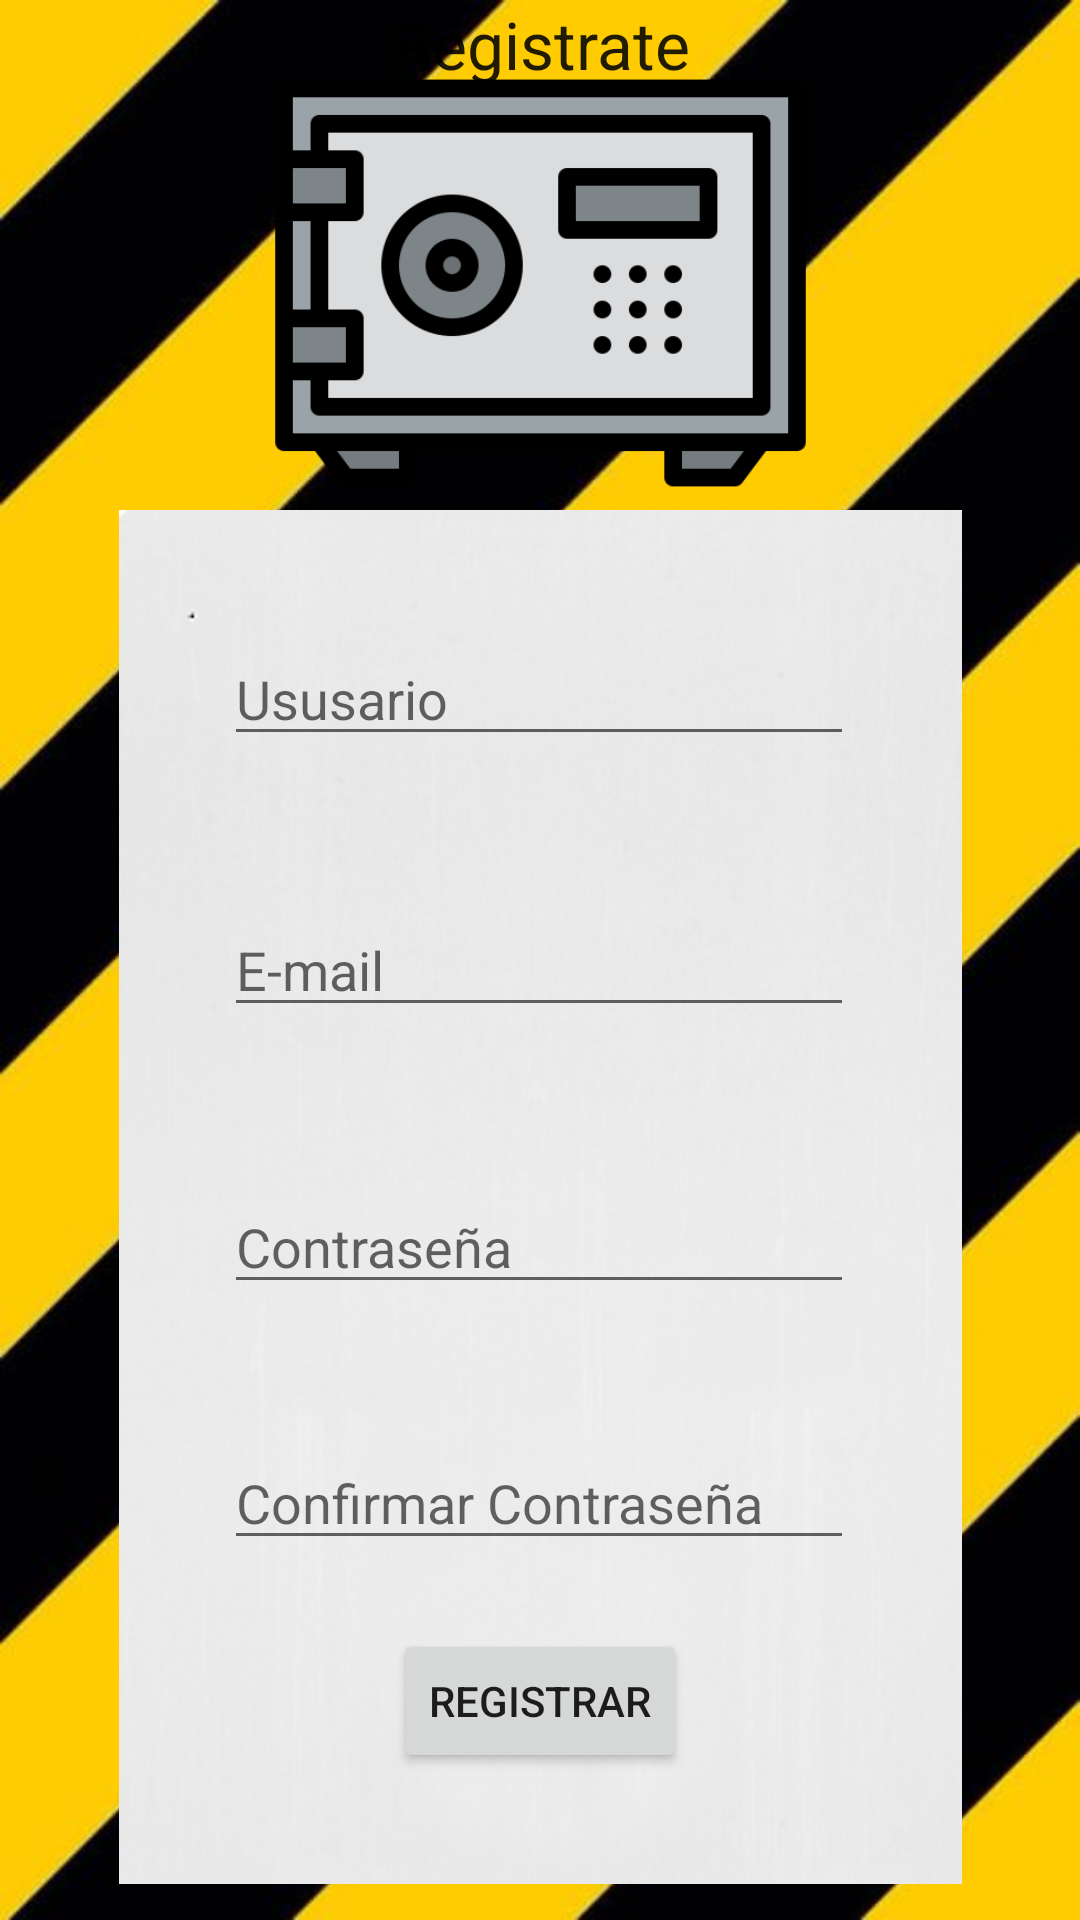

Reconstruct the res/layout file that produces this screen, plus the resources it refers to.
<!-- AndroidManifest.xml: application theme Theme.CajaFuerte -->
<!-- res/layout/activity_registrar_cuenta.xml -->
<?xml version="1.0" encoding="utf-8"?>
<androidx.constraintlayout.widget.ConstraintLayout xmlns:android="http://schemas.android.com/apk/res/android"
    xmlns:app="http://schemas.android.com/apk/res-auto"
    xmlns:tools="http://schemas.android.com/tools"
    android:layout_width="match_parent"
    android:layout_height="match_parent"
    android:background="@drawable/_0da20290ab6baa9b1c010ec35565f12"
    tools:context=".RegistrarCuenta">

    <ImageView
        android:id="@+id/imageView5"
        android:layout_width="wrap_content"
        android:layout_height="wrap_content"
        android:layout_marginBottom="12dp"
        app:layout_constraintBottom_toBottomOf="parent"
        app:layout_constraintEnd_toEndOf="parent"
        app:layout_constraintStart_toStartOf="parent"
        app:srcCompat="@drawable/captura_de_pantalla_2022_10_16_021646" />

    <ImageView
        android:id="@+id/imageView7"
        android:layout_width="265dp"
        android:layout_height="0dp"
        android:layout_marginBottom="22dp"
        app:layout_constraintBottom_toTopOf="@+id/usuarioR"
        app:layout_constraintEnd_toEndOf="parent"
        app:layout_constraintStart_toStartOf="parent"
        app:layout_constraintTop_toTopOf="parent"
        app:srcCompat="@drawable/_649089" />

    <TextView
        android:id="@+id/textView4"
        android:layout_width="wrap_content"
        android:layout_height="wrap_content"
        android:text="@string/registrate"
        android:textAppearance="@style/TextAppearance.AppCompat.Large"
        app:layout_constraintEnd_toEndOf="parent"
        app:layout_constraintStart_toStartOf="parent"
        tools:layout_editor_absoluteY="258dp" />

    <EditText
        android:id="@+id/usuarioR"
        android:layout_width="wrap_content"
        android:layout_height="wrap_content"
        android:layout_marginStart="27dp"
        android:layout_marginBottom="49dp"
        android:ems="10"
        android:hint="@string/User"
        android:inputType="textPersonName"
        android:textColor="@color/black"
        app:layout_constraintBottom_toTopOf="@+id/correo"
        app:layout_constraintStart_toStartOf="@+id/imageView7"
        app:layout_constraintTop_toBottomOf="@+id/imageView7" />

    <EditText
        android:id="@+id/correo"
        android:layout_width="wrap_content"
        android:layout_height="wrap_content"
        android:layout_marginBottom="51dp"
        android:ems="10"
        android:hint="@string/Email"
        android:inputType="textEmailAddress"
        android:textColor="@color/black"
        app:layout_constraintBottom_toTopOf="@+id/contrasenia"
        app:layout_constraintEnd_toEndOf="@+id/usuarioR"
        app:layout_constraintStart_toStartOf="@+id/usuarioR"
        app:layout_constraintTop_toBottomOf="@+id/usuarioR" />

    <EditText
        android:id="@+id/contrasenia"
        android:layout_width="wrap_content"
        android:layout_height="wrap_content"
        android:layout_marginBottom="44dp"
        android:ems="10"
        android:hint="@string/pass"
        android:inputType="textPassword"
        android:textColor="@color/black"
        app:layout_constraintBottom_toTopOf="@+id/Ccontrasenia"
        app:layout_constraintEnd_toEndOf="@+id/correo"
        app:layout_constraintStart_toStartOf="@+id/correo"
        app:layout_constraintTop_toBottomOf="@+id/correo" />

    <EditText
        android:id="@+id/Ccontrasenia"
        android:layout_width="wrap_content"
        android:layout_height="wrap_content"
        android:layout_marginBottom="23dp"
        android:ems="10"
        android:hint="@string/cpass"
        android:inputType="textPassword"
        android:textColor="@color/black"
        app:layout_constraintBottom_toTopOf="@+id/registrarbtn"
        app:layout_constraintEnd_toEndOf="@+id/contrasenia"
        app:layout_constraintStart_toStartOf="@+id/contrasenia"
        app:layout_constraintTop_toBottomOf="@+id/contrasenia" />

    <Button
        android:id="@+id/registrarbtn"
        android:layout_width="wrap_content"
        android:layout_height="wrap_content"
        android:layout_marginBottom="49dp"
        android:onClick="menu"
        android:text="@string/registrar"
        app:layout_constraintBottom_toBottomOf="parent"
        app:layout_constraintEnd_toEndOf="parent"
        app:layout_constraintStart_toStartOf="parent"
        app:layout_constraintTop_toBottomOf="@+id/Ccontrasenia" />
</androidx.constraintlayout.widget.ConstraintLayout>
<!-- resources referenced by this layout -->
<resources>
  <color name="black">#FF000000</color>
  <!-- drawable _0da20290ab6baa9b1c010ec35565f12: jpg bitmap (drawable, 29240 bytes) -->
  <!-- drawable _649089: png bitmap (drawable, 12823 bytes) -->
  <!-- drawable captura_de_pantalla_2022_10_16_021646: png bitmap (drawable, 70408 bytes) -->
  <string name="Email">E-mail</string>
  <string name="User">Ususario</string>
  <string name="cpass">Confirmar Contraseña</string>
  <string name="pass">Contraseña</string>
  <string name="registrar">Registrar</string>
  <string name="registrate">Registrate</string>
  <style name="Theme.CajaFuerte" parent="Theme.MaterialComponents.DayNight.NoActionBar">
          
          <item name="colorPrimary">@color/yellow_300</item>
          <item name="colorPrimaryVariant">@color/purple_700</item>
          <item name="colorOnPrimary">@color/black</item>
          
          <item name="colorSecondary">@color/red_500</item>
          <item name="colorSecondaryVariant">@color/teal_700</item>
          <item name="colorOnSecondary">@color/black</item>
          
          <item name="android:statusBarColor">?attr/colorPrimaryVariant</item>
          
          <item name="windowActionBar">false</item>
          <item name="windowNoTitle">true</item>
      </style>
  <color name="yellow_300">#FFF176</color>
  <color name="purple_700">#FF3700B3</color>
  <color name="red_500">#F44336</color>
  <color name="teal_700">#FF018786</color>
</resources>
